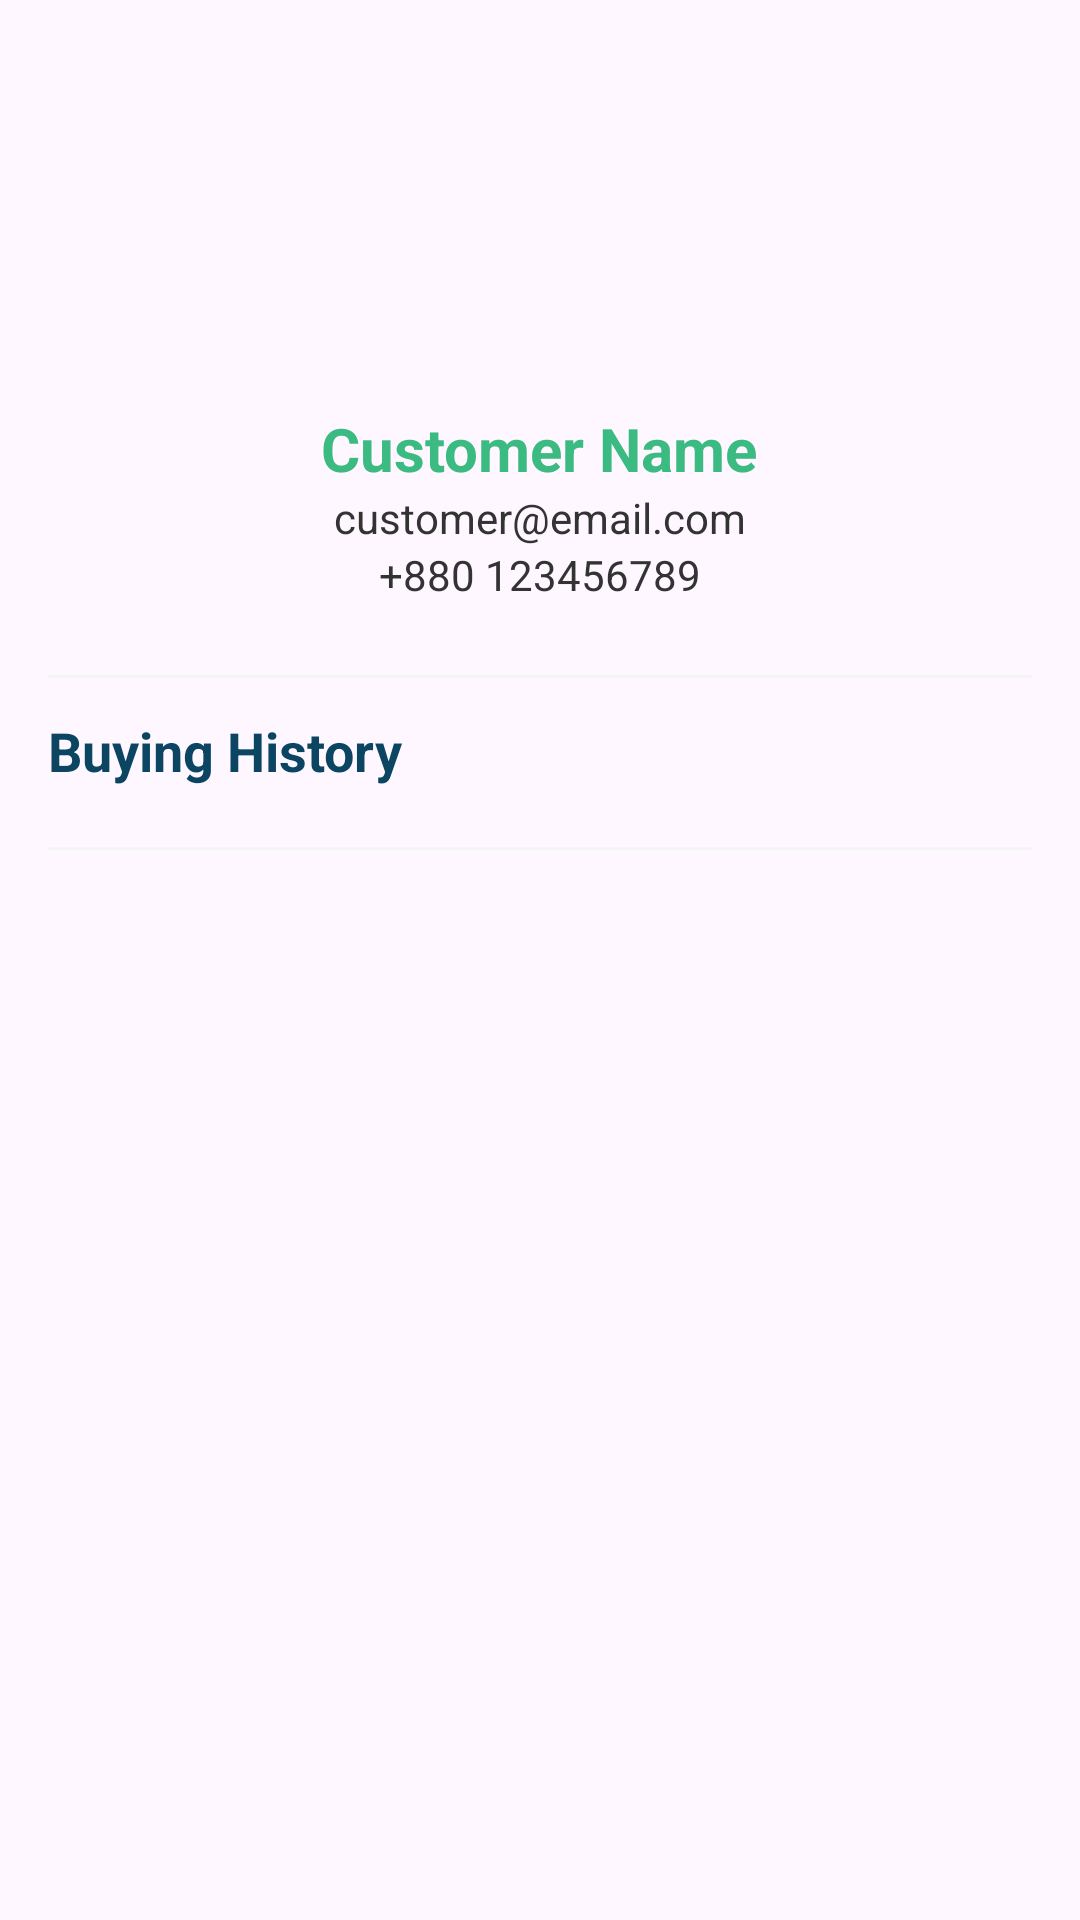

Reconstruct the res/layout file that produces this screen, plus the resources it refers to.
<!-- AndroidManifest.xml: application theme Theme.EasyEMI -->
<!-- res/layout/fragment_customer_details.xml -->
<?xml version="1.0" encoding="utf-8"?>
<ScrollView xmlns:android="http://schemas.android.com/apk/res/android"
    xmlns:tools="http://schemas.android.com/tools"
    android:layout_width="match_parent"
    android:layout_height="match_parent"
    tools:context=".CustomerDetailsFragment"
    android:backgroundTint="@color/white"
    android:padding="16dp">

        <LinearLayout
            android:layout_width="match_parent"
            android:layout_height="wrap_content"
            android:orientation="vertical">

            
            <LinearLayout
                android:layout_width="match_parent"
                android:layout_height="wrap_content"
                android:gravity="center"
                android:orientation="vertical"
                android:padding="12dp">

                <ImageView
                    android:id="@+id/imgCustomerProfile"
                    android:layout_width="100dp"
                    android:layout_height="100dp"
                    android:src="@drawable/ic_user"
                    android:scaleType="centerCrop"
                    android:background="@drawable/circle_background"
                    android:padding="8dp" />

                <TextView
                    android:id="@+id/tvCustomerNameDetail"
                    android:layout_width="wrap_content"
                    android:layout_height="wrap_content"
                    android:text="Customer Name"
                    android:textSize="20sp"
                    android:textStyle="bold"
                    android:layout_marginTop="8dp"
                    android:textColor="@color/primaryGreen"/>

                <TextView
                    android:id="@+id/tvCustomerEmailDetail"
                    android:layout_width="wrap_content"
                    android:layout_height="wrap_content"
                    android:text="customer@email.com"
                    android:textSize="14sp"
                    android:textColor="@color/darkGray" />

                <TextView
                    android:id="@+id/tvCustomerPhoneDetail"
                    android:layout_width="wrap_content"
                    android:layout_height="wrap_content"
                    android:text="+880 123456789"
                    android:textSize="14sp"
                    android:textColor="@color/darkGray" />
            </LinearLayout>

            
            <View
                android:layout_width="match_parent"
                android:layout_height="1dp"
                android:background="@color/lightGray"
                android:layout_marginVertical="12dp" />

            
            <TextView
                android:layout_width="wrap_content"
                android:layout_height="wrap_content"
                android:text="Buying History"
                android:textSize="18sp"
                android:textStyle="bold"
                android:textColor="@color/primaryBlue"
                android:layout_marginBottom="8dp" />

            <androidx.recyclerview.widget.RecyclerView
                android:id="@+id/rvBuyingHistory"
                android:layout_width="match_parent"
                android:layout_height="wrap_content"
                android:overScrollMode="never"
                tools:listitem="@layout/item_buying_history"/>

            
            <View
                android:layout_width="match_parent"
                android:layout_height="1dp"
                android:background="@color/lightGray"
                android:layout_marginVertical="12dp" />

        </LinearLayout>
    </ScrollView>
<!-- res/layout/item_buying_history.xml (included above) -->
<?xml version="1.0" encoding="utf-8"?>
<com.google.android.material.card.MaterialCardView xmlns:android="http://schemas.android.com/apk/res/android"
    android:layout_width="match_parent"
    android:layout_height="wrap_content"
    android:layout_marginHorizontal="8dp"
    android:layout_marginVertical="4dp"
    android:backgroundTint="@color/white"
    android:clickable="true"
    android:elevation="2dp"
    android:focusable="true"
    android:padding="8dp">

    <LinearLayout
        android:layout_width="match_parent"
        android:layout_height="wrap_content"
        android:orientation="vertical"
        android:padding="8dp">

        
        <TextView
            android:id="@+id/tvProductName"
            android:layout_width="wrap_content"
            android:layout_height="wrap_content"
            android:text="Product Name"
            android:textColor="@color/black"
            android:textSize="16sp"
            android:textStyle="bold" />

        
        <TextView
            android:id="@+id/tvProductDetails"
            android:layout_width="wrap_content"
            android:layout_height="wrap_content"
            android:layout_marginTop="2dp"
            android:text="Qty: 2   |   Price: $50"
            android:textColor="@color/darkGray"
            android:textSize="14sp" />

        
        <TextView
            android:id="@+id/tvPurchaseDate"
            android:layout_width="wrap_content"
            android:layout_height="wrap_content"
            android:layout_marginTop="2dp"
            android:text="Purchased on: 12 Sep 2025"
            android:textColor="@color/black"
            android:textSize="12sp" />
    </LinearLayout>
</com.google.android.material.card.MaterialCardView>
<!-- resources referenced by this layout -->
<resources>
  <color name="black">#FF000000</color>
  <color name="darkGray">#333333</color>
  <color name="lightGray">#F5F5F5</color>
  <color name="primaryBlue">#0C4561</color>
  <color name="primaryGreen">#3BBA81</color>
  <color name="white">#FFFFFFFF</color>
  <style name="Theme.EasyEMI" parent="Base.Theme.EasyEMI" />
  <style name="Base.Theme.EasyEMI" parent="Theme.Material3.DayNight.NoActionBar">
          
          
      </style>
</resources>
